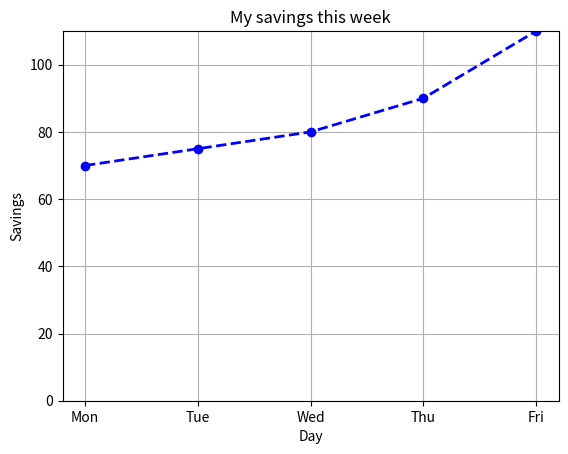
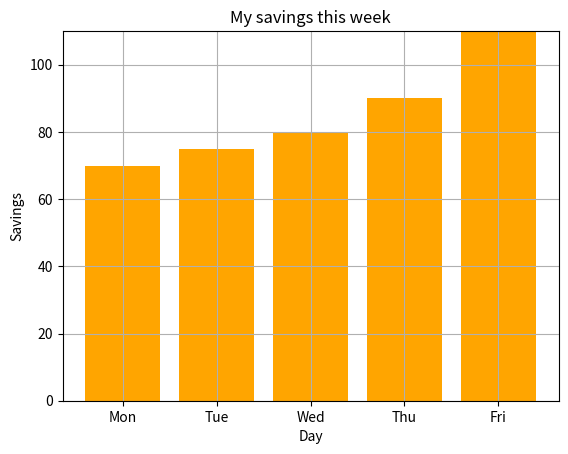

The script that saved these images, in order:
import matplotlib.pyplot as plt
days = ['Mon','Tue','Wed','Thu','Fri']
savings = [70,75,80,90,110]

plt.plot(days,savings,color='Blue',marker='o', linestyle='dashed',linewidth=2)
plt.title("My savings this week")
plt.xlabel("Day")
plt.ylabel("Savings")
plt.grid(True)
plt.ylim(0,110)
plt.show()


plt.bar(days,savings,color='orange')
plt.title("My savings this week")
plt.xlabel("Day")
plt.ylabel("Savings")
plt.grid(True)
plt.ylim(0,110)
plt.show()
